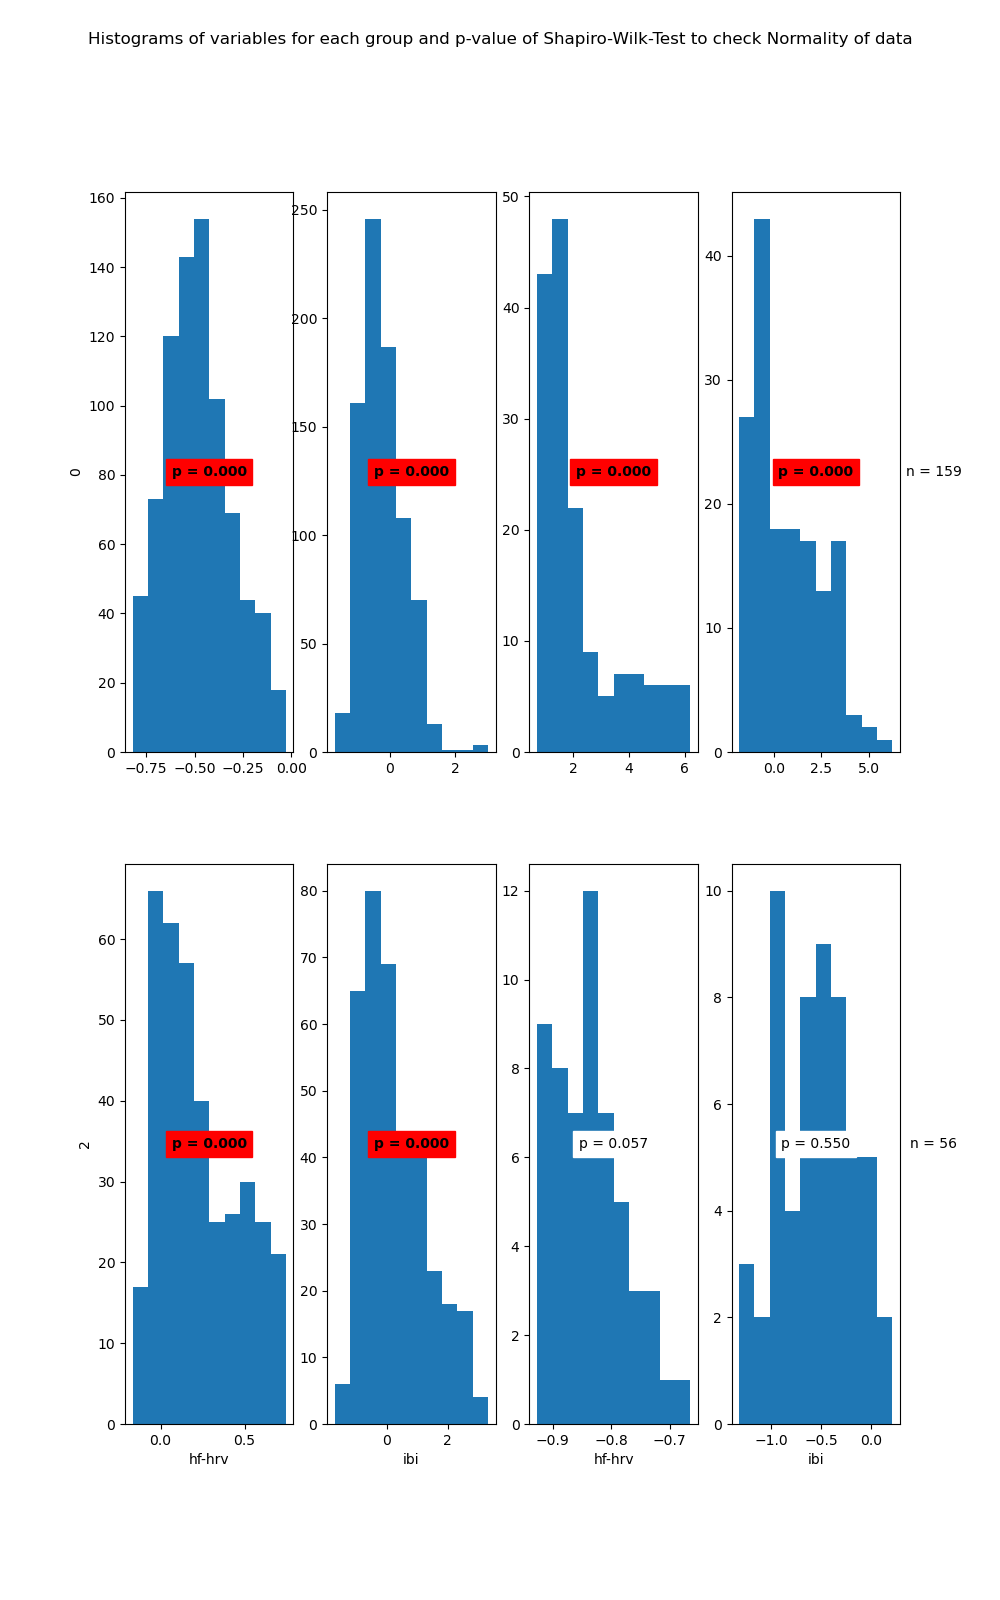

Data behind this chart, as committed beside it:
State	Variable	Statistic	Samples	p-value	Significance
0	hf-hrv	0.98	808	0.0	True
0	ibi	0.96	808	0.0	True
1	hf-hrv	0.83	159	0.0	True
1	ibi	0.92	159	0.0	True
2	hf-hrv	0.93	369	0.0	True
2	ibi	0.94	369	0.0	True
3	hf-hrv	0.96	56	0.057	False
3	ibi	0.98	56	0.55	False
